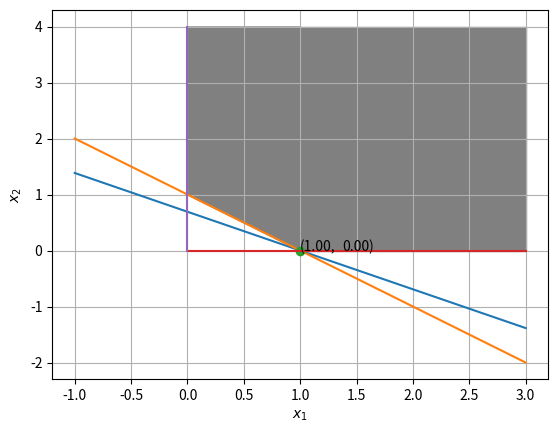

This figure's Python source: (Note: this script raises an exception after producing the figure.)
import numpy as np
import matplotlib.pyplot as plt
import os


x1 = np.linspace(-1,3,20)
x2 = (9-9*x1)/13
plt.plot(x1,x2,label='$f(x)=9x_1 + 13x_2 = 9$')

x1 = np.linspace(-1,3,2000)
x2 = 1 - x1

plt.plot(x1,x2,label='$g1(x)=x_1 + x_2 >= 1$')

x1 = np.linspace(0,3,2000)
x2 = 1 - x1
plt.fill_between(x1,x2,4, x2>0 ,color = 'grey')
plt.fill((1,3,3,1,1),(0,0,4,4,0),color = 'grey')


plt.plot(1.0,0,'o')
plt.annotate('%.2f)' %0.0, xy=(1.0,0), xytext=(30,0), textcoords='offset points')
plt.annotate('(%.2f,' %1.0, xy=(1.0,0))
plt.plot((0,3),(0,0),label='$g2(x)=x_1>= 0$')
plt.plot((0,0),(0,4),label='$g3(x)=x_2 >= 0$')

plt.grid()
plt.xlabel('$x_1$')
plt.ylabel('$x_2$')
plt.legend(loc = '1')
